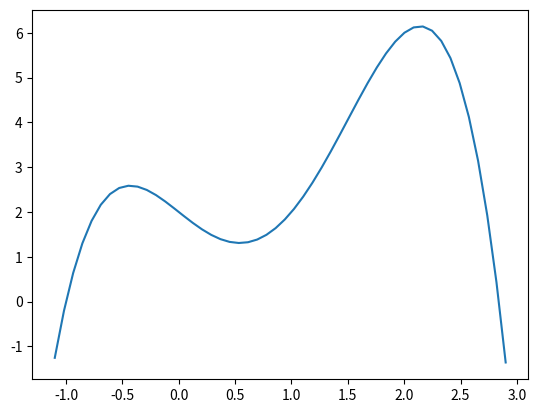

Write Python code to recreate this figure.
"""
Full formula: 0*(1-0)*x^5 + (-1)*x^4 + 3*x^3 + 0*x^2 + (-2)*x + 2*1 = 0
Formula: -x^4 + 3*x^3 - 2x + 2 = 0
Eps = 0.00001
"""

import matplotlib.pyplot as plt
import numpy as np


class Polynomial:

    def __init__(self, *coef):
        self.coef = coef[::-1]

    def __repr__(self):
        return f"Polynomial formula is " \
               + str(self.coef[::-1])

    def __call__(self, x):
        fx = 0
        for index, c in enumerate(self.coef):
            fx += c * x ** index
        return fx

    def df(self, x):
        df = 0
        for index, c in enumerate(self.coef):
            df += index * c * x ** (index - 1)
        return df


if __name__ == '__main__':
    p = Polynomial(0, -1, 3, 0, -2, 2)
    X = np.linspace(-1.1, 2.9, endpoint=True)
    F = p(X)
    plt.plot(X, F)
    plt.show()

